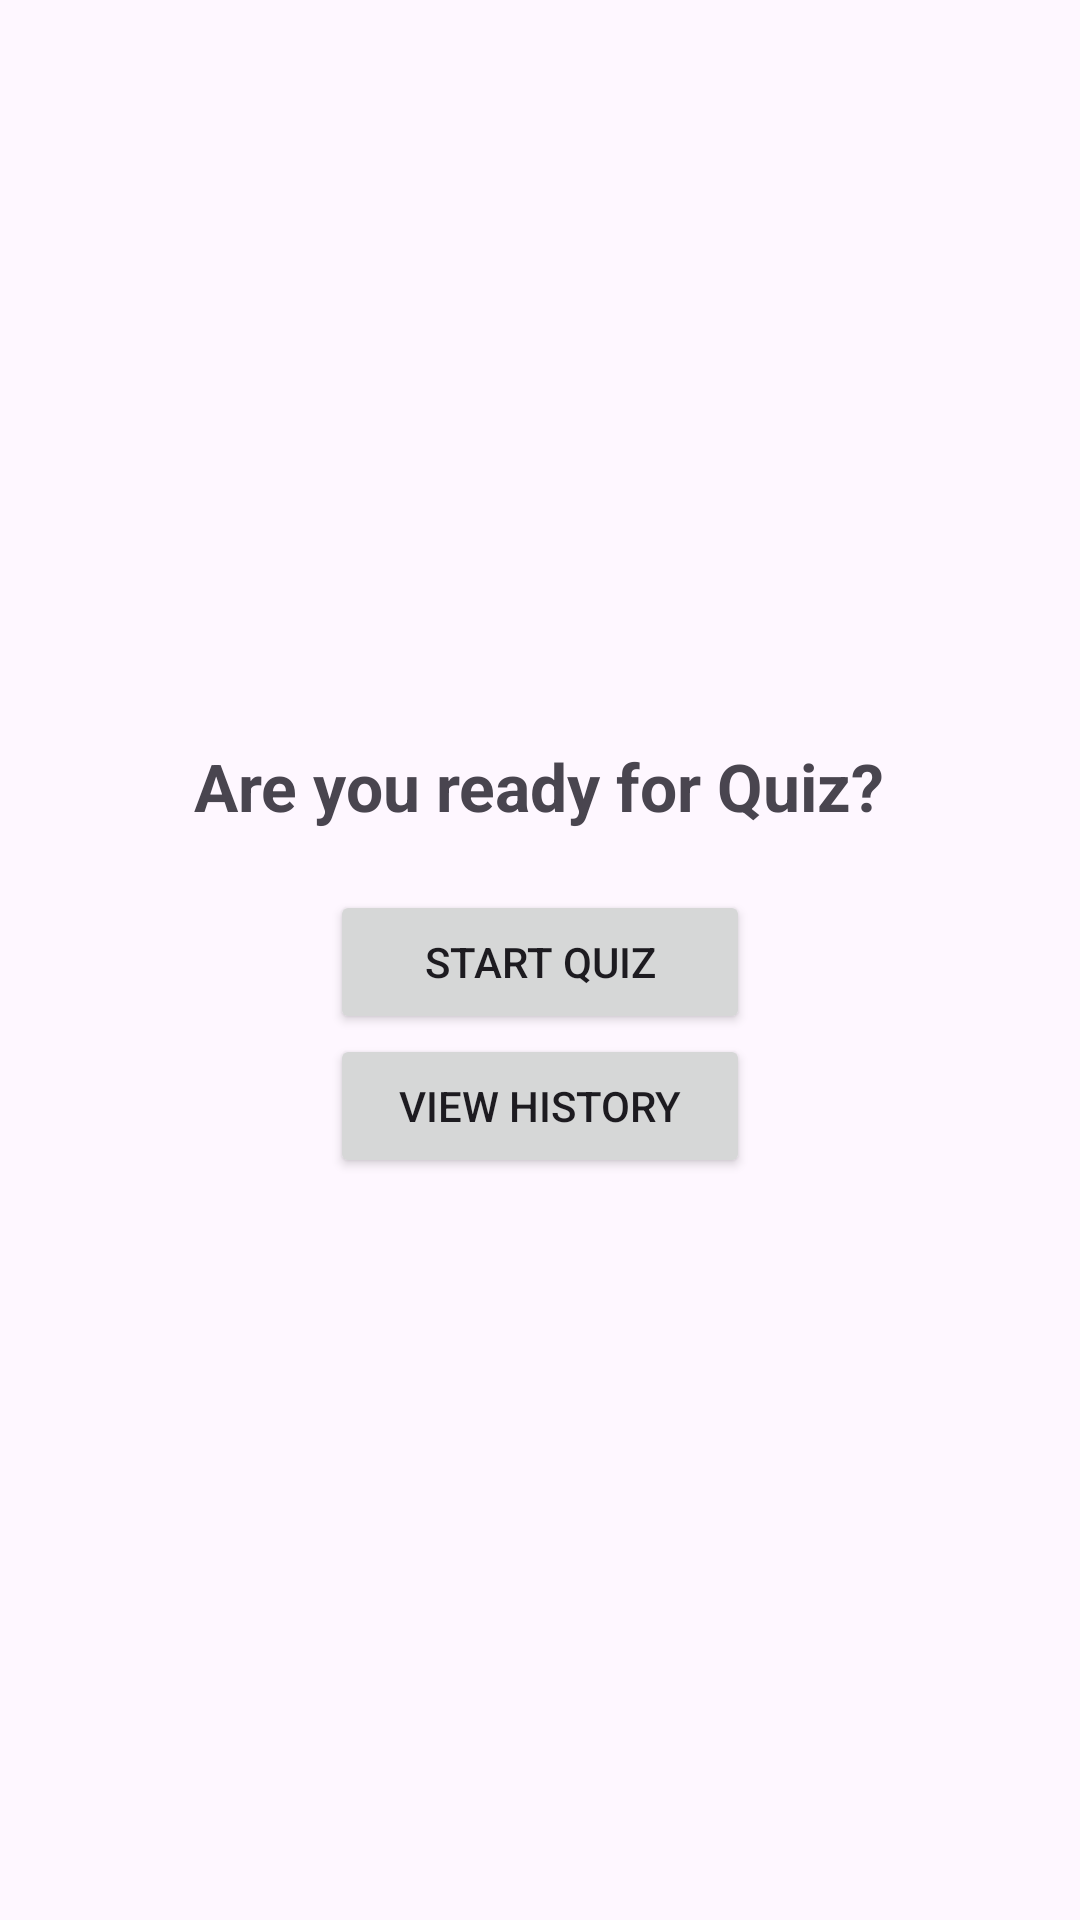

The Android layout XML behind this screen, and the referenced resources:
<!-- AndroidManifest.xml: application theme Theme.SocialLearn -->
<!-- res/layout/fragment_quiz.xml -->
<?xml version="1.0" encoding="utf-8"?>
<LinearLayout xmlns:android="http://schemas.android.com/apk/res/android"
    android:layout_width="match_parent"
    android:layout_height="match_parent"
    android:gravity="center"
    android:orientation="vertical"
    android:padding="20dp">

    <TextView
        android:id="@+id/quiz_title"
        android:layout_width="wrap_content"
        android:layout_height="wrap_content"
        android:text="Are you ready for Quiz?"
        android:textSize="22sp"
        android:textStyle="bold"
        android:layout_marginBottom="20dp"/>

    <Button
        android:id="@+id/btn_start_quiz"
        android:layout_width="140dp"
        android:layout_height="wrap_content"
        android:text="Start Quiz"/>

    <Button
        android:id="@+id/btnViewHistory"
        android:text="View History"
        android:layout_width="140dp"
        android:layout_height="wrap_content"/>
</LinearLayout>
<!-- resources referenced by this layout -->
<resources>
  <style name="Theme.SocialLearn" parent="Base.Theme.SocialLearn" />
  <style name="Base.Theme.SocialLearn" parent="Theme.Material3.DayNight.NoActionBar" />
</resources>
